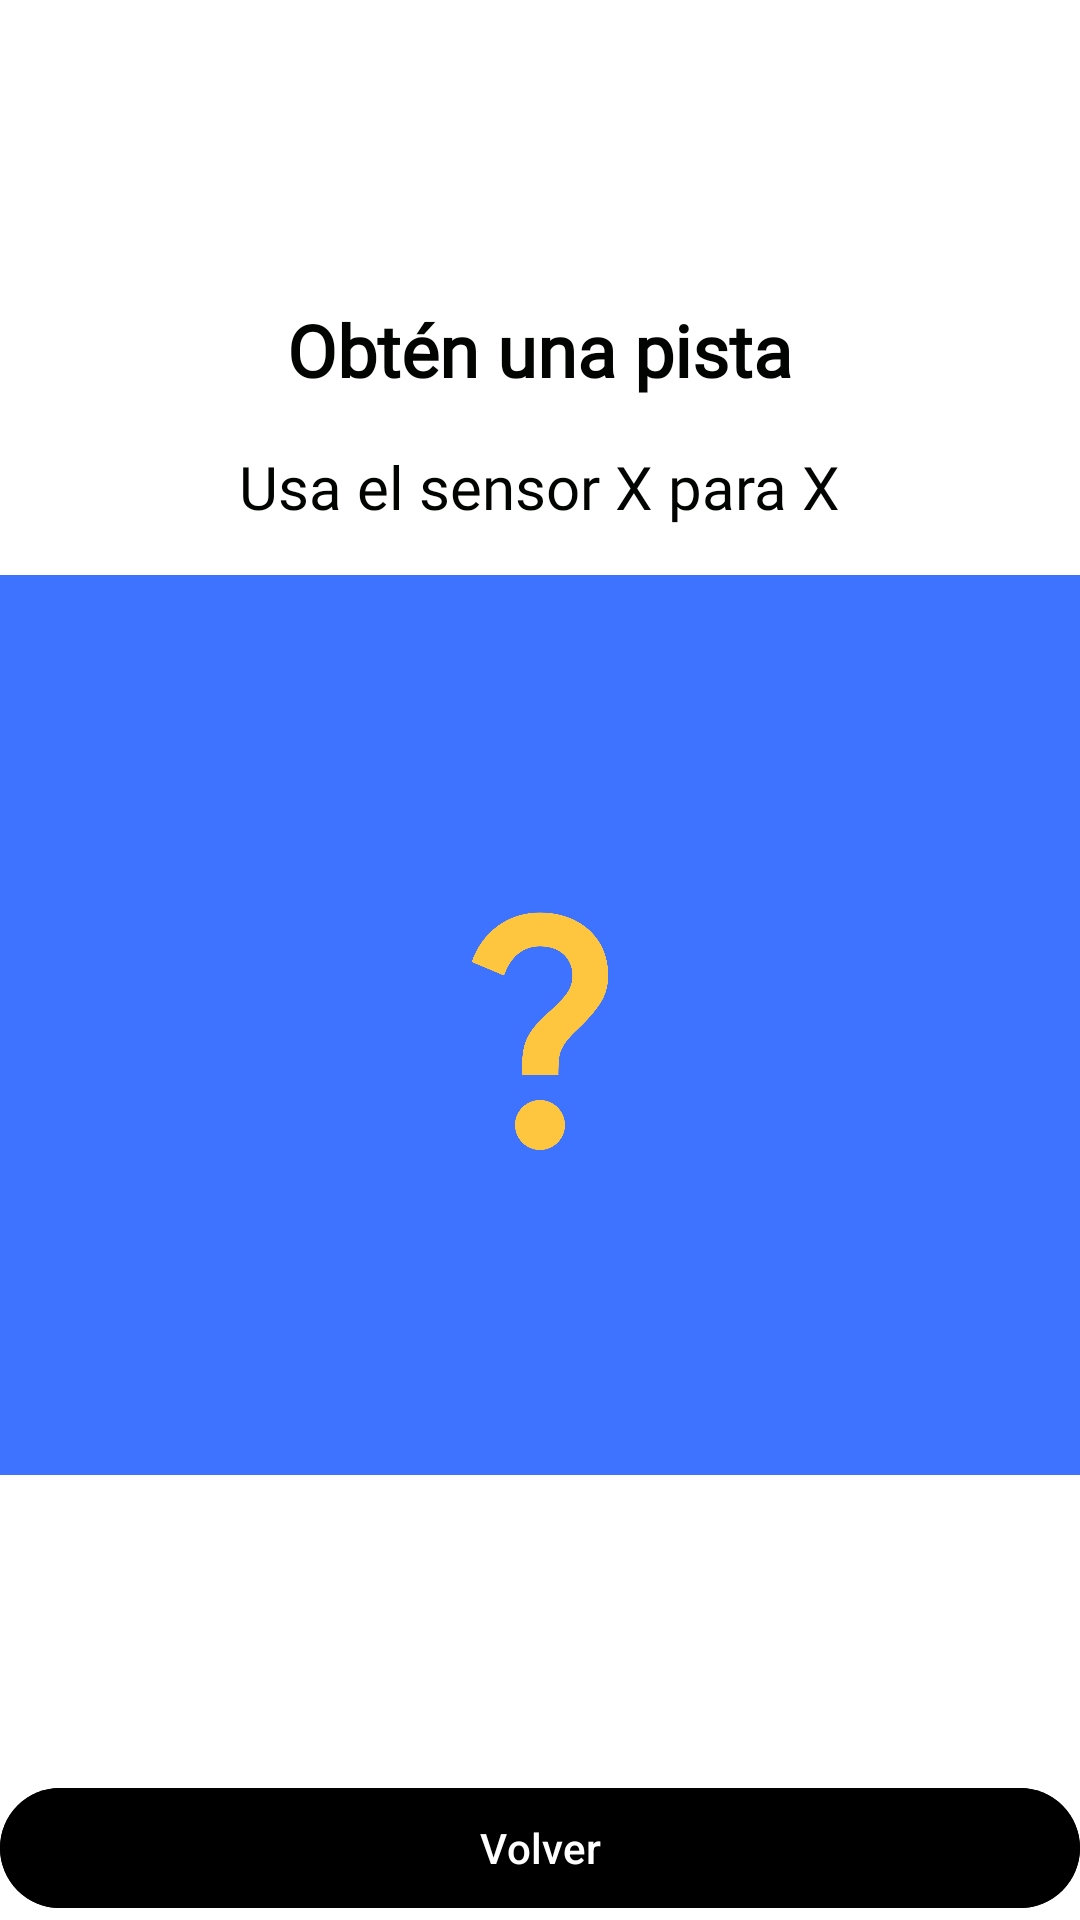

Here is an Android app screen rendered from its layout file. Give the layout XML and the strings, colors and styles it references.
<!-- AndroidManifest.xml: application theme Theme.SeekAndSolve -->
<!-- res/layout/activity_pista.xml -->
<?xml version="1.0" encoding="utf-8"?>
<androidx.constraintlayout.widget.ConstraintLayout xmlns:android="http://schemas.android.com/apk/res/android"
    xmlns:app="http://schemas.android.com/apk/res-auto"
    xmlns:tools="http://schemas.android.com/tools"
    android:id="@+id/main"
    android:layout_width="match_parent"
    android:layout_height="match_parent"
    tools:context=".Logica.PistaActivity"
    android:layout_margin="16dp">

    <LinearLayout
        android:id="@+id/linearLayout"
        android:layout_width="match_parent"
        android:layout_height="wrap_content"
        android:gravity="center"
        android:orientation="vertical"
        app:layout_constraintBottom_toTopOf="@+id/volver"
        app:layout_constraintTop_toTopOf="parent">

        <TextView
            android:id="@+id/tituloPista"
            style="@style/TitleStyle"
            android:layout_width="wrap_content"
            android:layout_height="wrap_content"
            android:text="@string/titulo_pista" />

        <TextView
            android:id="@+id/acertijo"
            style="@style/SubtitleStyle"
            android:layout_width="wrap_content"
            android:layout_height="wrap_content"
            android:text="Usa el sensor X para X"
            android:layout_marginTop="16dp" />

        <LinearLayout
            android:id="@+id/pistaContainer"
            android:layout_width="match_parent"
            android:layout_height="300dp"
            android:background="@color/secondaryColor"
            android:gravity="center"
            android:layout_marginTop="16dp">

            
            <ImageView
                android:id="@+id/sensorIcon"
                android:layout_width="100dp"
                android:layout_height="100dp"
                android:src="@drawable/baseline_question_mark_24"
                android:contentDescription=""
                android:visibility="visible" />

            
            <TextView
                android:id="@+id/pista"
                android:layout_width="wrap_content"
                android:layout_height="wrap_content"
                android:text="Pista: papas con mayonesa"
                android:visibility="gone"
                style="@style/NormalTextStyle" />

        </LinearLayout>

    </LinearLayout>

    <Button
        android:id="@+id/volver"
        android:layout_width="match_parent"
        android:layout_height="wrap_content"
        android:text="@string/volver"
        android:backgroundTint="@color/gray"
        app:layout_constraintBottom_toBottomOf="parent" />

</androidx.constraintlayout.widget.ConstraintLayout>
<!-- resources referenced by this layout -->
<resources>
  <color name="secondaryColor">#3D73FF</color>
  <!-- drawable baseline_question_mark_24 (drawable) -->
  <vector xmlns:android="http://schemas.android.com/apk/res/android" android:height="24dp" android:tint="#FDC63E" android:viewportHeight="24" android:viewportWidth="24" android:width="24dp">
        
      <path android:fillColor="@android:color/white" android:pathData="M11.07,12.85c0.77,-1.39 2.25,-2.21 3.11,-3.44c0.91,-1.29 0.4,-3.7 -2.18,-3.7c-1.69,0 -2.52,1.28 -2.87,2.34L6.54,6.96C7.25,4.83 9.18,3 11.99,3c2.35,0 3.96,1.07 4.78,2.41c0.7,1.15 1.11,3.3 0.03,4.9c-1.2,1.77 -2.35,2.31 -2.97,3.45c-0.25,0.46 -0.35,0.76 -0.35,2.24h-2.89C10.58,15.22 10.46,13.95 11.07,12.85zM14,20c0,1.1 -0.9,2 -2,2s-2,-0.9 -2,-2c0,-1.1 0.9,-2 2,-2S14,18.9 14,20z"/>
      
  </vector>
  <string name="titulo_pista">Obtén una pista</string>
  <string name="volver">Volver</string>
  <style name="NormalTextStyle">
          <item name="android:fontFamily">@font/lexend_font</item>
          <item name="android:textSize">16sp</item>
      </style>
  <style name="SubtitleStyle">
          <item name="android:fontFamily">@font/lexend_font</item>
          <item name="android:textSize">20sp</item>
      </style>
  <style name="TitleStyle">
          <item name="android:fontFamily">@font/lexend_font</item>
          <item name="android:textSize">24sp</item>
          <item name="android:textStyle">bold</item>
          <item name="android:gravity">center</item>
      </style>
  <style name="Theme.SeekAndSolve" parent="Base.Theme.SeekAndSolve" />
  <style name="Base.Theme.SeekAndSolve" parent="Theme.Material3.DayNight.NoActionBar">
          
          <item name="colorPrimary">@color/primaryColor</item> 
          <item name="colorPrimaryVariant">@color/primaryColor</item> 
          <item name="colorOnPrimary">@color/white</item> 
  
          
          <item name="colorSecondary">@color/secondaryColor</item> 
          <item name="colorOnSecondary">@color/white</item> 
  
          
          <item name="colorTertiary">@color/tertiaryColor</item> 
          <item name="colorError">@color/dangerColor</item> 
  
          
          <item name="android:colorBackground">@color/white</item> 
  
          
  
          <item name="android:statusBarColor">@color/primaryColor</item>
  
          
          <item name="android:textColor">@color/tertiaryColor</item>
      </style>
  <color name="primaryColor">#FFC83D</color>
  <color name="white">#FFFFFF</color>
  <color name="tertiaryColor">#010400</color>
  <color name="dangerColor">#DE3B40</color>
</resources>
